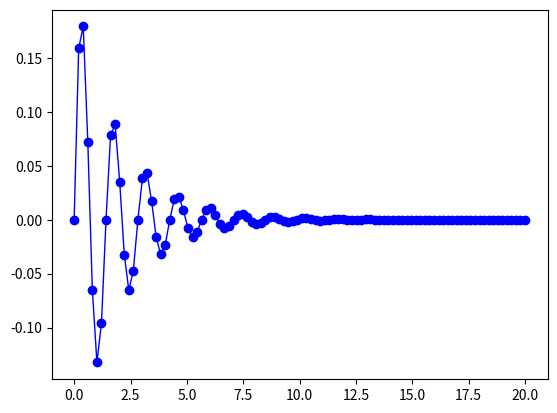

Reproduce this figure in Python. (Note: this script raises an exception after producing the figure.)
from __future__ import division
import matplotlib.animation as animation
import matplotlib.pyplot as plt
from scipy.integrate import odeint
import numpy as np
import os


def odeSeriesHelper(initial,t,R,L,C):
    def odeSeriesInit(initial,t):
        initial_current = float(initial[0])
        initial_current_rate = float(initial[1])
        return [initial_current_rate, (-1/(L*C))*initial_current - (R/L)*initial_current_rate ]
    return odeSeriesInit
    
def odeParallelHelper(initial,t,R,L,C):
    def odeParallelInit(initial,t):
        initial_voltage = float(initial[0])
        initial_voltage_rate = float(initial[1])
        return [initial_voltage_rate, (-1/(L*C))*initial_voltage - (1/(R*C))*initial_voltage_rate ]
    return odeParallelInit

def odeStepResponseHelper(initial,t,R,L,C,Vs):
    def odeStepInit(initial,t):
        initial_voltage = float(initial[0])
        initial_voltage_rate = float(initial[1])
        return [initial_voltage_rate, Vs/(L*C) - initial_voltage/(L*C) - R*initial_voltage_rate/L]
    return odeStepInit

def LCRintegrate(func, initial, t):
    ans = odeint(func, initial, t)
    return ans

def LCRplots(ans, t, Title, legend):
    '''Plots all the relivant graphs of LCtankwithResistance
    with umderdamped, overdamped and critically damped case'''    
    fig = plt.figure(1)
    ax = fig.add_subplot(111)
    ax.plot(t,ans[:,0],'-bo',lw=1,label=legend[0])
    ax.hold('ON')
    ax.plot(t,ans[:,1],'-r+',lw=1,label=legend[1])
    ax.set_xlabel('Time',family='sans-serif',style='italic',size=10)
    ax.set_title(Title,family='sans-serif',style='italic',size=10)
    handles, labels = ax.get_legend_handles_labels()
    ax.legend(handles=handles,fontsize=10)
    name = "".join(Title.split(" "))+'.png'
    plt.savefig(name)
    plt.show()

def LCRanimate(ans,t,Title,legend):    
    fig = plt.figure(1)
    ax = fig.add_subplot(111)
    time_step = []
    val1 = []
    val2 = []
    frames = len(t)
    def animate(i):
        time_step.append(t[i])
        val1.append(ans[i,0])
        val2.append(ans[i,1])
        ax.clear()
        ax.plot(time_step,val1,'-bo',lw=1,label=legend[0])
        #ax.hold('ON')
        ax.plot(time_step,val2,'-r+',lw=1,label=legend[1])
        ax.set_xlabel('Time',family='sans-serif',style='italic',size=10)
        ax.set_title(Title,family='sans-serif',style='italic',size=10)
        handles, labels = ax.get_legend_handles_labels()
        ax.legend(handles=handles,fontsize=10)
        name = "".join(Title.split(" "))+'.png'
    ani = animation.FuncAnimation(fig, animate, frames = frames, repeat = False)
    plt.show()
    
#####################################        Source Free Series RLC        ########################################

########### for underdamped ####################
def plot_for_serial_underdamped():
    t = np.linspace(0,20,100)
    R=1
    L=1
    C=0.05        
    initial_current = 0
    initial_voltage = -1
    initial_current_rate = -(R*initial_current+initial_voltage)/float(L)
    initial = [initial_current,initial_current_rate]
    func = odeSeriesHelper(initial,t,R,L,C)
    ans = LCRintegrate(func, initial, t)
    Title = 'Current and Rate of Currnet Across Inductor For Underdamped'
    legend = ['Current','Rate of Current']
    return (ans, t, Title, legend)
        
########## for critically damped ###############
def plot_for_serial_critical():
    t = np.linspace(0,20,40)
    R=1
    L=1
    C=4
    initial_current = 0
    initial_voltage = -1
    initial_current_rate = -(R*initial_current+initial_voltage)/float(L)
    initial = [initial_current,initial_current_rate]
    func = odeSeriesHelper(initial,t,R,L,C)
    ans = LCRintegrate(func, initial, t)
    Title = 'Current and Rate of Currnet Across Inductor For Critically Damped'
    legend = ['Current','Rate of Current']
    return (ans, t, Title, legend)

########## for overdamped #####################
def plot_for_serial_overdamped():
    t = np.linspace(0,20,40)
    R=1
    L=1
    C=10
    initial_current = 0
    initial_voltage = -1
    initial_current_rate = -(R*initial_current+initial_voltage)/float(L)
    initial = [initial_current,initial_current_rate]
    func = odeSeriesHelper(initial,t,R,L,C)
    ans = LCRintegrate(func, initial, t)
    Title = 'Current and Rate of Currnet Across Inductor For Overamped'
    legend = ['Current','Rate of Current']
    return (ans, t, Title, legend)

#####################################        Source Free Paralle RLC        ########################################

########### for underdamped ####################
def plot_for_parallel_underdamped():
    t = np.linspace(0,20,60)
    R=1.0
    C=1.0
    L=0.05
    initial_voltage = 1
    initial_current = 0
    initial_voltage_rate = -(initial_voltage + R*initial_current)/float(R*C)
    initial = [initial_voltage, initial_voltage_rate]
    func = odeParallelHelper(initial,t,R,L,C)
    ans = LCRintegrate(func, initial, t)
    Title = 'Voltage and Rate of Voltage Across Capacitor For Underdamped'
    legend = ['Voltage','Rate of Voltage']
    return (ans, t, Title, legend)

########## for critically damped ###############
def plot_for_parallel_critical():
    t = np.linspace(0,20,40)
    R=1
    C=1
    L=4
    initial_voltage = 1
    initial_current = 0
    initial_voltage_rate = -(initial_voltage + R*initial_current)/float(R*C)
    initial = [initial_voltage, initial_voltage_rate]
    func = odeParallelHelper(initial,t,R,L,C)
    ans = LCRintegrate(func, initial, t)
    Title = 'Voltage and Rate of Voltage Across Capacitor For Critically Damped'
    legend = ['Voltage','Rate of Voltage']
    return (ans, t, Title, legend)

########## for overdamped #####################
def plot_for_parallel_overdamped():
    t = np.linspace(0,20,40)
    R=1
    C=1
    L=10
    initial_voltage = 1
    initial_current = 0
    initial_voltage_rate = -(initial_voltage + R*initial_current)/float(R*C)
    initial = [initial_voltage, initial_voltage_rate]
    func = odeParallelHelper(initial,t,R,L,C)
    ans = LCRintegrate(func, initial, t)
    Title = 'Voltage and Rate of Voltage Across Capacitor For Overamped'
    legend = ['Voltage','Rate of Voltage']
    return (ans, t, Title, legend)

###############################  Step Response of RLC circuit  #######################################

def plot_for_step_underdamped():
    t = np.linspace(0,20,60)
    Vs = 1.0
    R=1.0
    L=1.0
    C=0.05
    initial_voltage = 0
    initial_voltage_rate = 0
    initial = [initial_voltage, initial_voltage_rate]
    func = odeStepResponseHelper(initial,t,R,L,C,Vs)
    ans = LCRintegrate(func, initial, t)
    Title = 'Step Response of Voltage and Rate of Voltage Across Capacitor For Underdamped'
    legend = ['Voltage','Rate of Voltage']
    return (ans, t, Title, legend)

def plot_for_step_critical():
    t = np.linspace(0,20,40)
    Vs = 1.0
    R=1.0
    L=1.0
    C=4.0
    initial_voltage = 0
    initial_voltage_rate = 0
    initial = [initial_voltage, initial_voltage_rate]
    func = odeStepResponseHelper(initial,t,R,L,C,Vs)
    ans = LCRintegrate(func, initial, t)
    Title = 'Step Response of Voltage and Rate of Voltage Across Capacitor For Critical'
    legend = ['Voltage','Rate of Voltage']
    return (ans, t, Title, legend)

def plot_for_step_overdamped():
    t = np.linspace(0,40,40)
    Vs = 1.0
    R=1.0
    L=1.0
    C=10.0
    initial_voltage = 0
    initial_voltage_rate = 0
    initial = [initial_voltage, initial_voltage_rate]
    func = odeStepResponseHelper(initial,t,R,L,C,Vs)
    ans = LCRintegrate(func, initial, t)
    Title = 'Step Response of Voltage and Rate of Voltage Across Capacitor For Overdamped'
    legend = ['Voltage','Rate of Voltage']
    return (ans, t, Title, legend)


def main():
    
    
    ans,t,Title,legend = plot_for_serial_underdamped()
    LCRplots(ans,t,Title,legend)
    #LCRanimate(ans,t,Title,legend)
    
    ans,t,Title,legend = plot_for_serial_critical()
    LCRplots(ans,t,Title,legend)
    #LCRanimate(ans,t,Title,legend)
    
    ans,t,Title,legend = plot_for_serial_overdamped()
    LCRplots(ans,t,Title,legend)
    #LCRanimate(ans,t,Title,legend)
    
    ans,t,Title,legend = plot_for_parallel_underdamped()
    LCRplots(ans,t,Title,legend)
    #LCRanimate(ans,t,Title,legend)
    
    ans,t,Title,legend = plot_for_parallel_critical()
    LCRplots(ans,t,Title,legend)
    #LCRanimate(ans,t,Title,legend)
    
    ans,t,Title,legend = plot_for_parallel_overdamped()
    LCRplots(ans,t,Title,legend)
    #LCRanimate(ans,t,Title,legend)
    
    ans,t,Title,legend = plot_for_step_underdamped()
    LCRplots(ans,t,Title,legend)
    #LCRanimate(ans,t,Title,legend)
    
    ans,t,Title,legend = plot_for_step_critical()
    LCRplots(ans,t,Title,legend)
    #LCRanimate(ans,t,Title,legend)
    
    ans,t,Title,legend = plot_for_step_overdamped()
    LCRplots(ans,t,Title,legend)
    #LCRanimate(ans,t,Title,legend)
    
if __name__ == '__main__':
    main()


